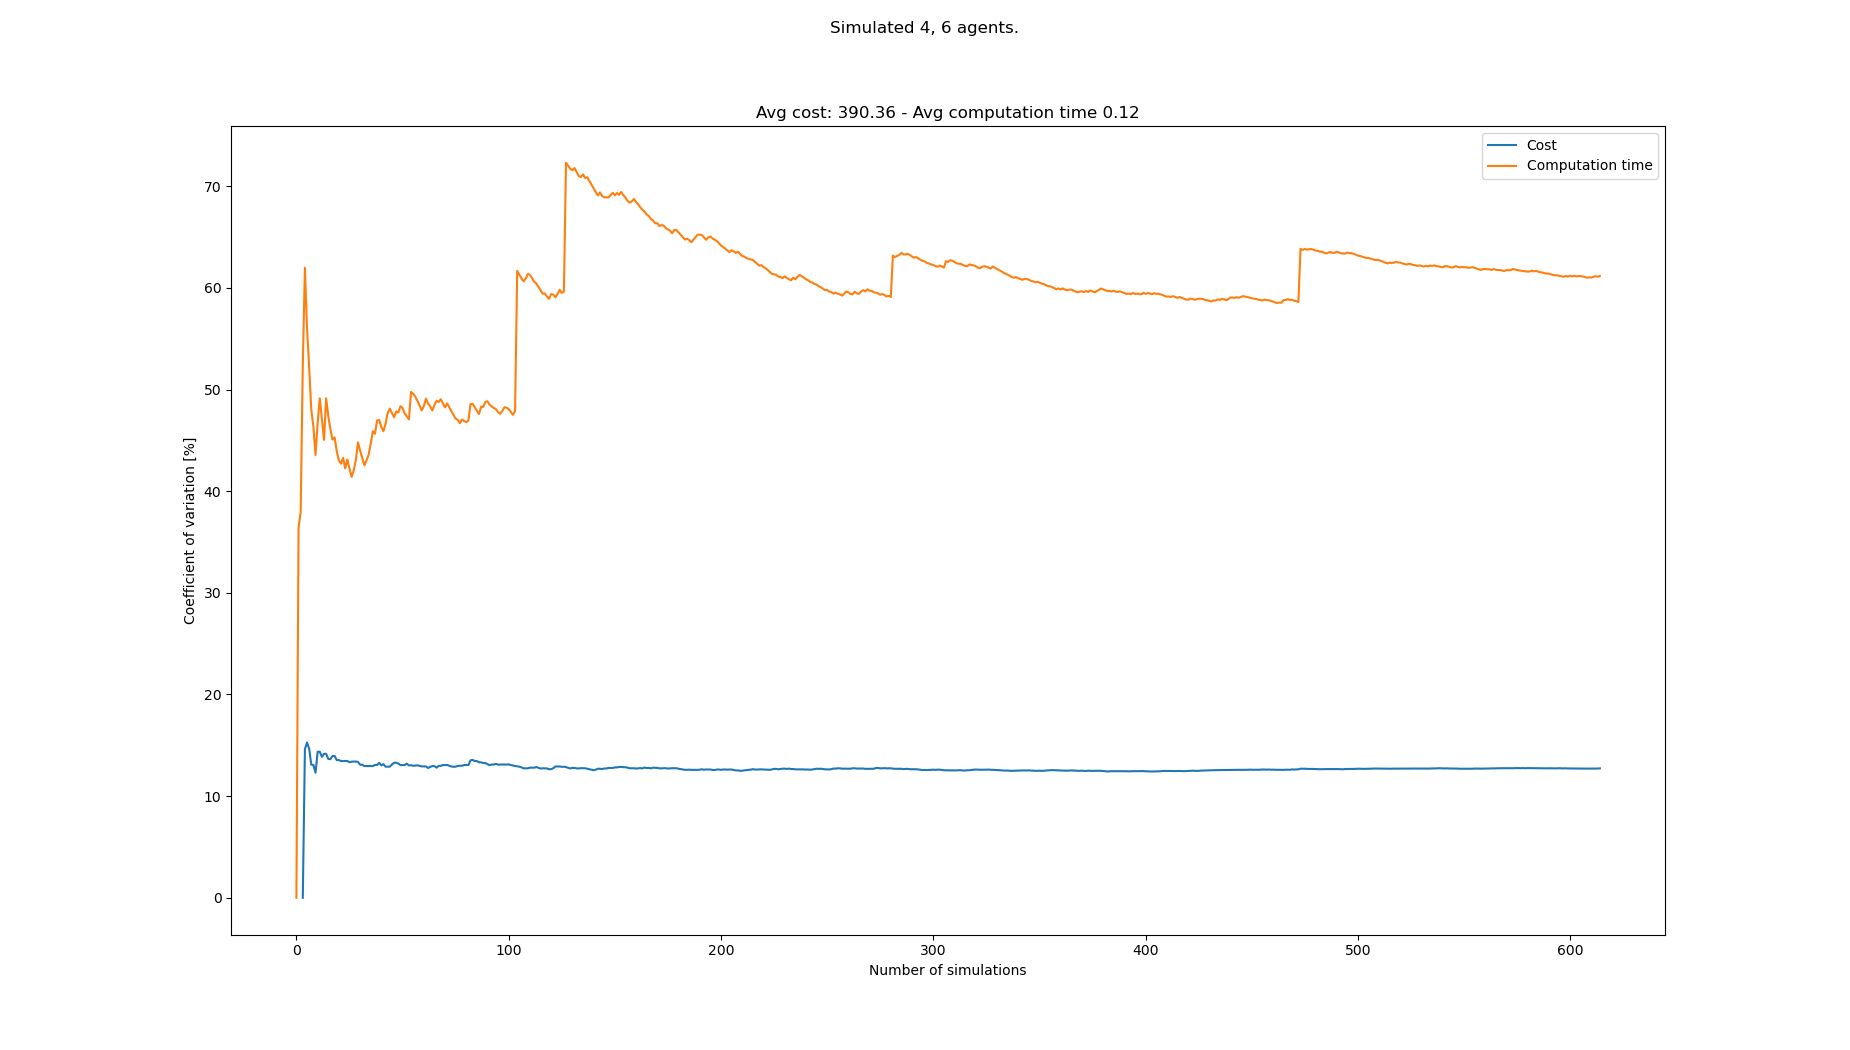

Values plotted in this chart, from the file beside it:
starts, goals, Cost, Cost_var, Cost_mean, Cost_std, Computation time, Computation time_var, Computation time_mean, Computation time_std
[(7, 0), (1, 0), (3, 0), (8, 0), (3, 21)…, [(6, 21), (0, 21), (4, 21), (3, 21), (6,…, , , , , 0.03612, 0.0, 0.03612, 0.0
[(3, 0), (1, 0), (8, 0), (2, 0), (2, 21)…, [(0, 21), (2, 21), (6, 21), (3, 21), (8,…, , , , , 0.07747, 36.4, 0.05679, 0.02067
[(8, 0), (5, 0), (3, 0), (1, 0), (2, 21)…, [(8, 21), (1, 21), (0, 21), (6, 21), (0,…, , , , , 0.03769, 37.94, 0.05042, 0.01913
[(4, 0), (7, 0), (3, 0), (2, 0), (1, 21)…, [(2, 21), (3, 21), (8, 21), (1, 21), (7,…, 350, 0.0, 350.0, 0.0, 0.1244, 52.32, 0.06891, 0.03605
[(3, 0), (4, 0), (8, 0), (2, 0), (5, 21)…, [(2, 21), (3, 21), (0, 21), (1, 21), (8,…, 470, 14.63, 410.0, 60.0, 0.1878, 61.99, 0.09269, 0.05745
[(7, 0), (3, 0), (5, 0), (6, 0), (5, 21)…, [(7, 21), (4, 21), (2, 21), (5, 21), (3,…, 340, 15.28, 386.7, 59.07, 0.09862, 56.04, 0.09367, 0.05249
[(2, 0), (4, 0), (1, 0), (8, 0), (5, 21)…, [(0, 21), (1, 21), (4, 21), (3, 21), (1,…, 340, 14.67, 375.0, 55.0, 0.09023, 52.17, 0.09318, 0.04862
[(5, 0), (0, 0), (1, 0), (3, 0), (7, 21)…, [(0, 21), (5, 21), (3, 21), (6, 21), (6,…, 380, 13.09, 376.0, 49.23, 0.1129, 48.03, 0.09564, 0.04594
[(5, 0), (7, 0), (1, 0), (6, 0), (7, 21)…, [(2, 21), (5, 21), (7, 21), (1, 21), (2,…, 330, 13.06, 368.3, 48.1, 0.08084, 46.34, 0.094, 0.04356
[(4, 0), (8, 0), (3, 0), (0, 0), (1, 21)…, [(1, 21), (2, 21), (8, 21), (6, 21), (6,…, 350, 12.3, 365.7, 44.99, 0.1073, 43.55, 0.09533, 0.04152
[(6, 0), (2, 0), (7, 0), (1, 0), (8, 21)…, [(7, 21), (1, 21), (4, 21), (5, 21), (4,…, 470, 14.37, 378.8, 54.41, 0.1942, 46.71, 0.1043, 0.04873
[(0, 0), (2, 0), (4, 0), (1, 0), (2, 21)…, [(1, 21), (4, 21), (0, 21), (2, 21), (7,…, , 14.37, 378.8, 54.41, 0.04976, 49.14, 0.09977, 0.04903
[(0, 0), (1, 0), (3, 0), (4, 0), (2, 21)…, [(1, 21), (2, 21), (0, 21), (7, 21), (0,…, 350, 13.87, 375.6, 52.09, 0.1026, 47.12, 0.09999, 0.04711
[(0, 0), (5, 0), (8, 0), (4, 0), (3, 21)…, [(8, 21), (2, 21), (0, 21), (3, 21), (7,…, 450, 14.16, 383.0, 54.23, 0.1236, 45.05, 0.1017, 0.0458
[(2, 0), (6, 0), (4, 0), (8, 0), (7, 21)…, [(0, 21), (2, 21), (7, 21), (6, 21), (0,…, , 14.16, 383.0, 54.23, 0.03084, 49.14, 0.09695, 0.04765
[(0, 0), (3, 0), (8, 0), (5, 0), (0, 21)…, [(0, 21), (4, 21), (1, 21), (2, 21), (7,…, 420, 13.66, 386.4, 52.79, 0.1374, 47.41, 0.09948, 0.04716
[(3, 0), (1, 0), (0, 0), (5, 0), (2, 21)…, [(2, 21), (3, 21), (7, 21), (4, 21), (1,…, 340, 13.63, 382.5, 52.14, 0.09617, 46.09, 0.09928, 0.04576
[(2, 0), (5, 0), (0, 0), (7, 0), (2, 21)…, [(6, 21), (0, 21), (4, 21), (1, 21), (1,…, 460, 13.95, 388.5, 54.19, 0.1518, 45.08, 0.1022, 0.04607
[(4, 0), (8, 0), (1, 0), (2, 0), (7, 21)…, [(6, 21), (7, 21), (3, 21), (4, 21), (3,…, , 13.95, 388.5, 54.19, 0.06823, 45.29, 0.1004, 0.04548
[(1, 0), (6, 0), (3, 0), (5, 0), (8, 21)…, [(4, 21), (2, 21), (8, 21), (7, 21), (0,…, 370, 13.54, 387.1, 52.43, 0.1251, 43.93, 0.1017, 0.04465
[(5, 0), (6, 0), (7, 0), (0, 0), (6, 21)…, [(8, 21), (5, 21), (2, 21), (3, 21), (8,…, 340, 13.54, 384.0, 52.0, 0.095, 43.02, 0.1013, 0.0436
[(0, 0), (2, 0), (4, 0), (1, 0), (7, 21)…, [(6, 21), (1, 21), (3, 21), (5, 21), (2,…, 440, 13.46, 387.5, 52.14, 0.1628, 42.71, 0.1041, 0.04448
[(0, 0), (2, 0), (3, 0), (6, 0), (6, 21)…, [(6, 21), (5, 21), (1, 21), (8, 21), (2,…, , 13.46, 387.5, 52.14, 0.06301, 43.29, 0.1023, 0.0443
[(5, 0), (4, 0), (7, 0), (1, 0), (2, 21)…, [(7, 21), (4, 21), (5, 21), (8, 21), (3,…, , 13.46, 387.5, 52.14, 0.1127, 42.25, 0.1028, 0.04342
[(3, 0), (1, 0), (6, 0), (0, 0), (7, 21)…, [(1, 21), (3, 21), (7, 21), (8, 21), (7,…, , 13.46, 387.5, 52.14, 0.05611, 43.12, 0.1009, 0.04351
[(7, 0), (0, 0), (8, 0), (6, 0), (8, 21)…, [(1, 21), (7, 21), (5, 21), (2, 21), (4,…, 440, 13.33, 390.6, 52.07, 0.1341, 42.22, 0.1022, 0.04314
[(8, 0), (0, 0), (4, 0), (6, 0), (2, 21)…, [(6, 21), (0, 21), (3, 21), (4, 21), (1,…, 340, 13.39, 387.8, 51.91, 0.1036, 41.41, 0.1022, 0.04233
[(6, 0), (3, 0), (0, 0), (2, 0), (5, 21)…, [(2, 21), (4, 21), (8, 21), (6, 21), (4,…, 450, 13.4, 391.1, 52.4, 0.1833, 42.06, 0.1051, 0.04421
[(8, 0), (6, 0), (0, 0), (4, 0), (6, 21)…, [(4, 21), (0, 21), (8, 21), (3, 21), (5,…, , 13.4, 391.1, 52.4, 0.05217, 43.08, 0.1033, 0.0445
[(7, 0), (4, 0), (5, 0), (2, 0), (5, 21)…, [(1, 21), (6, 21), (2, 21), (7, 21), (6,…, 450, 13.37, 394.0, 52.67, 0.212, 44.81, 0.1069, 0.04791
[(5, 0), (3, 0), (1, 0), (7, 0), (4, 21)…, [(7, 21), (8, 21), (2, 21), (1, 21), (1,…, 380, 13.09, 393.3, 51.49, 0.1437, 44.01, 0.1081, 0.04757
[(8, 0), (5, 0), (0, 0), (3, 0), (1, 21)…, [(6, 21), (4, 21), (2, 21), (7, 21), (8,…, , 13.09, 393.3, 51.49, 0.1125, 43.26, 0.1082, 0.04683
[(7, 0), (5, 0), (3, 0), (8, 0), (1, 21)…, [(4, 21), (8, 21), (5, 21), (6, 21), (7,…, 440, 12.96, 395.5, 51.23, 0.1431, 42.54, 0.1093, 0.0465
[(2, 0), (1, 0), (3, 0), (7, 0), (6, 21)…, [(5, 21), (3, 21), (1, 21), (4, 21), (5,…, , 12.96, 395.5, 51.23, 0.06382, 43.03, 0.108, 0.04645
[(5, 0), (1, 0), (2, 0), (0, 0), (4, 21)…, [(0, 21), (2, 21), (8, 21), (4, 21), (6,…, , 12.96, 395.5, 51.23, 0.06075, 43.57, 0.1066, 0.04645
[(6, 0), (5, 0), (1, 0), (3, 0), (8, 21)…, [(4, 21), (7, 21), (5, 21), (6, 21), (5,…, , 12.96, 395.5, 51.23, 0.04636, 44.66, 0.1049, 0.04686
[(1, 0), (3, 0), (4, 0), (0, 0), (3, 21)…, [(8, 21), (6, 21), (7, 21), (0, 21), (2,…, , 12.96, 395.5, 51.23, 0.04123, 45.89, 0.1032, 0.04737
[(7, 0), (4, 0), (2, 0), (6, 0), (1, 21)…, [(7, 21), (1, 21), (4, 21), (3, 21), (6,…, 340, 13.07, 393, 51.37, 0.08181, 45.65, 0.1027, 0.04686
[(1, 0), (3, 0), (6, 0), (0, 0), (1, 21)…, [(3, 21), (8, 21), (1, 21), (5, 21), (6,…, , 13.07, 393, 51.37, 0.03681, 46.96, 0.101, 0.04742
[(7, 0), (6, 0), (5, 0), (8, 0), (6, 21)…, [(7, 21), (6, 21), (1, 21), (0, 21), (0,…, 470, 13.27, 396.2, 52.58, 0.179, 47.01, 0.1029, 0.04838
[(4, 0), (6, 0), (8, 0), (1, 0), (7, 21)…, [(4, 21), (0, 21), (7, 21), (6, 21), (6,…, 420, 13.02, 397.2, 51.73, 0.1175, 46.32, 0.1033, 0.04784
[(3, 0), (0, 0), (8, 0), (4, 0), (5, 21)…, [(1, 21), (3, 21), (8, 21), (7, 21), (5,…, 340, 13.14, 395.0, 51.91, 0.09274, 45.9, 0.103, 0.04729
[(6, 0), (7, 0), (1, 0), (5, 0), (6, 21)…, [(7, 21), (3, 21), (6, 21), (0, 21), (8,…, 410, 12.9, 395.6, 51.01, 0.2041, 46.65, 0.1054, 0.04916
[(3, 0), (5, 0), (1, 0), (6, 0), (0, 21)…, [(2, 21), (6, 21), (3, 21), (5, 21), (2,…, , 12.9, 395.6, 51.01, 0.04034, 47.7, 0.1039, 0.04956
[(1, 0), (8, 0), (5, 0), (4, 0), (7, 21)…, [(2, 21), (3, 21), (6, 21), (7, 21), (1,…, , 12.9, 395.6, 51.01, 0.05685, 48.12, 0.1029, 0.04949
[(0, 0), (4, 0), (6, 0), (7, 0), (2, 21)…, [(7, 21), (8, 21), (6, 21), (3, 21), (5,…, 330, 13.11, 393.2, 51.55, 0.09518, 47.68, 0.1027, 0.04896
[(3, 0), (5, 0), (4, 0), (8, 0), (7, 21)…, [(0, 21), (1, 21), (2, 21), (8, 21), (8,…, 330, 13.29, 391, 51.95, 0.09422, 47.27, 0.1025, 0.04846
[(6, 0), (4, 0), (2, 0), (8, 0), (2, 21)…, [(7, 21), (1, 21), (0, 21), (8, 21), (1,…, , 13.29, 391, 51.95, 0.05052, 47.84, 0.1014, 0.04852
[(0, 0), (1, 0), (5, 0), (4, 0), (7, 21)…, [(2, 21), (4, 21), (7, 21), (3, 21), (6,…, 440, 13.2, 392.7, 51.83, 0.1747, 47.73, 0.1029, 0.04913
[(6, 0), (4, 0), (2, 0), (8, 0), (0, 21)…, [(5, 21), (0, 21), (8, 21), (3, 21), (1,…, 430, 13.05, 393.9, 51.41, 0.2069, 48.35, 0.105, 0.05077
[(6, 0), (8, 0), (4, 0), (2, 0), (3, 21)…, [(2, 21), (7, 21), (6, 21), (8, 21), (7,…, , 13.05, 393.9, 51.41, 0.0813, 48.19, 0.1045, 0.05037
[(4, 0), (1, 0), (3, 0), (0, 0), (8, 21)…, [(4, 21), (7, 21), (6, 21), (3, 21), (1,…, , 13.05, 393.9, 51.41, 0.1153, 47.65, 0.1047, 0.04991
[(8, 0), (6, 0), (3, 0), (7, 0), (8, 21)…, [(6, 21), (2, 21), (1, 21), (7, 21), (3,…, 470, 13.2, 396.2, 52.31, 0.169, 47.38, 0.106, 0.0502
[(4, 0), (6, 0), (2, 0), (1, 0), (8, 21)…, [(2, 21), (1, 21), (4, 21), (5, 21), (2,…, 420, 13.02, 397, 51.67, 0.166, 47.06, 0.1071, 0.05039
[(8, 0), (3, 0), (6, 0), (7, 0), (1, 21)…, [(1, 21), (7, 21), (5, 21), (6, 21), (3,…, 460, 13.04, 398.8, 52, 0.2763, 49.77, 0.1101, 0.05481
[(8, 0), (6, 0), (5, 0), (2, 0), (8, 21)…, [(0, 21), (5, 21), (4, 21), (8, 21), (7,…, 450, 12.98, 400.3, 51.96, 0.1893, 49.59, 0.1116, 0.05532
[(4, 0), (6, 0), (2, 0), (7, 0), (5, 21)…, [(4, 21), (6, 21), (2, 21), (7, 21), (8,…, 350, 13.01, 398.9, 51.9, 0.09723, 49.3, 0.1113, 0.05487
[(0, 0), (3, 0), (4, 0), (6, 0), (1, 21)…, [(3, 21), (8, 21), (1, 21), (4, 21), (1,…, 350, 13.03, 397.6, 51.8, 0.1091, 48.89, 0.1113, 0.05439
[(5, 0), (6, 0), (8, 0), (0, 0), (0, 21)…, [(6, 21), (1, 21), (2, 21), (4, 21), (7,…, 360, 12.98, 396.6, 51.47, 0.1152, 48.44, 0.1113, 0.05393
[(3, 0), (5, 0), (0, 0), (8, 0), (2, 21)…, [(0, 21), (1, 21), (6, 21), (2, 21), (6,…, 360, 12.92, 395.6, 51.13, 0.1322, 47.95, 0.1117, 0.05355
... 533 more rows
